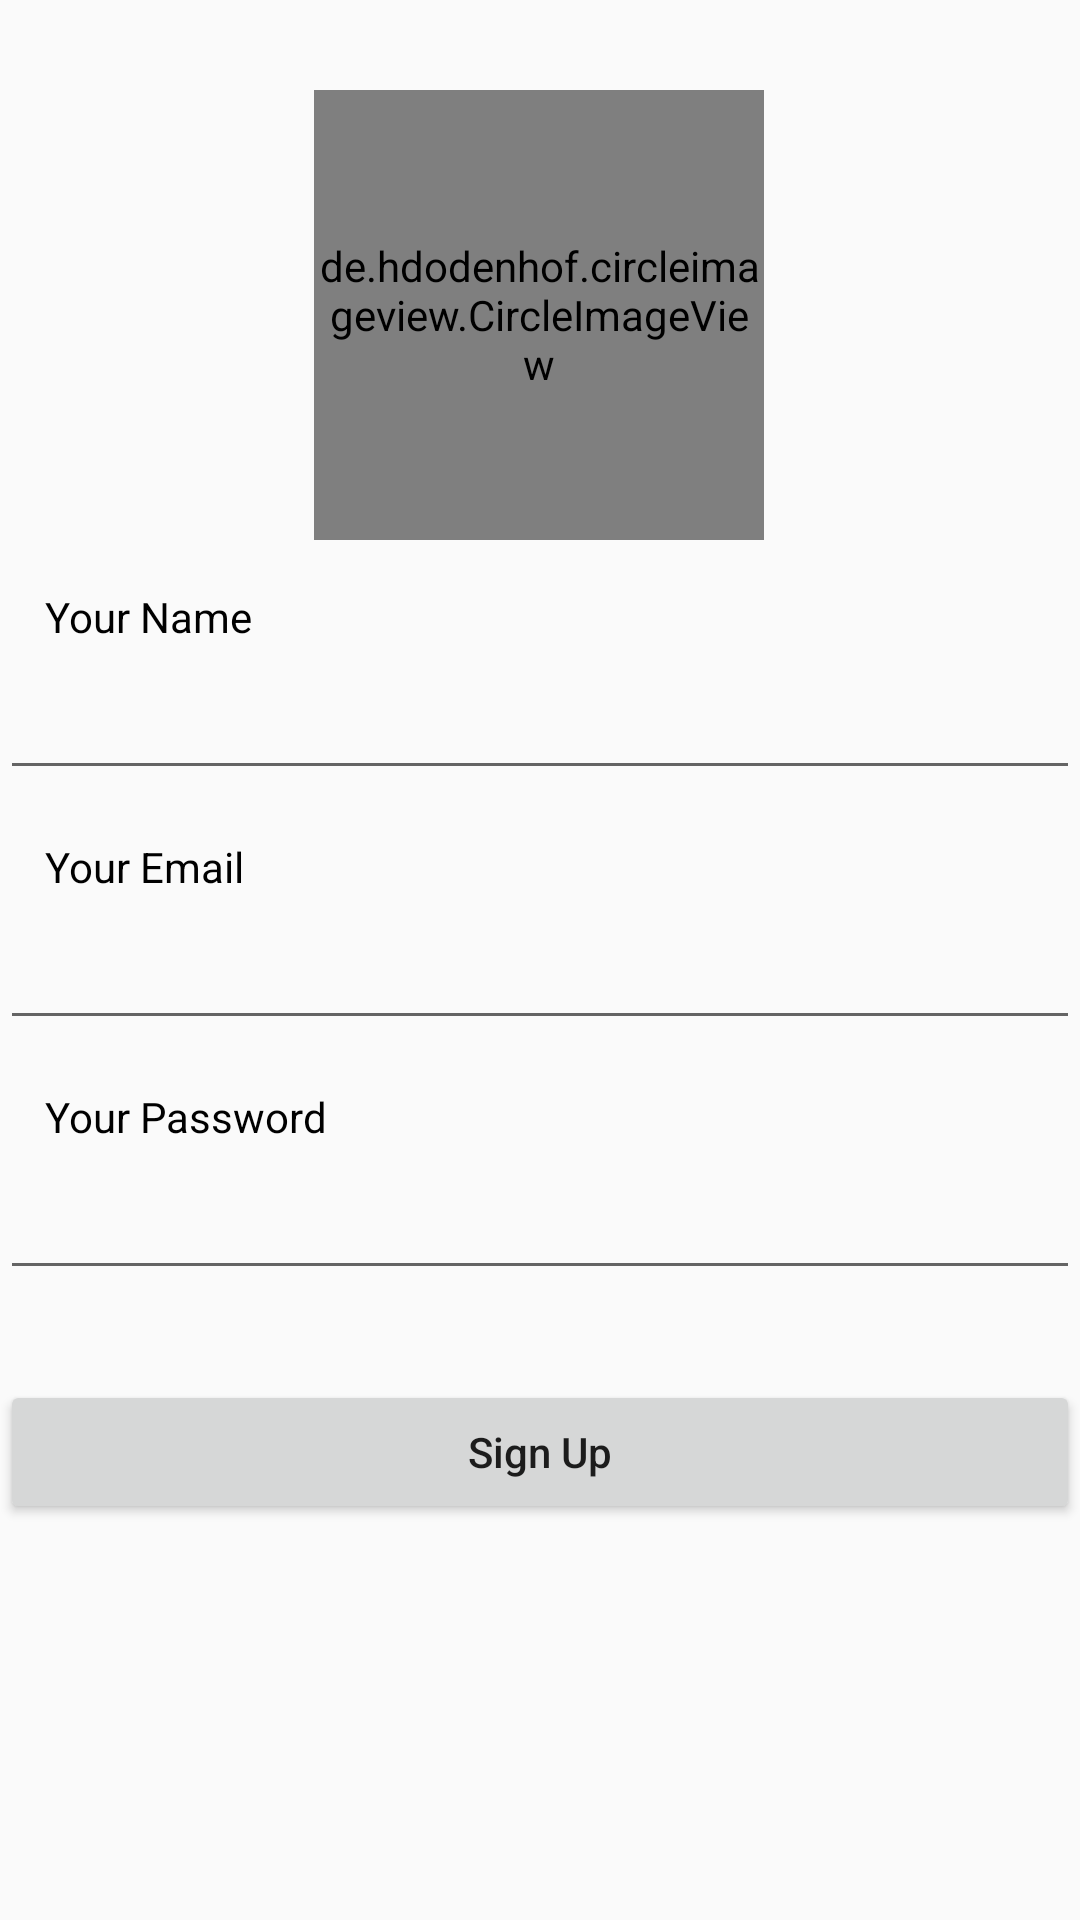

Reconstruct the res/layout file that produces this screen, plus the resources it refers to.
<!-- AndroidManifest.xml: application theme AppTheme -->
<!-- res/layout/activity_register.xml -->
<?xml version="1.0" encoding="utf-8"?>
<androidx.core.widget.NestedScrollView
    xmlns:android="http://schemas.android.com/apk/res/android"
    xmlns:app="http://schemas.android.com/apk/res-auto"
    xmlns:tools="http://schemas.android.com/tools"
    android:layout_width="match_parent"
    android:layout_height="match_parent">

<androidx.constraintlayout.widget.ConstraintLayout
    android:layout_width="match_parent"
    android:layout_height="match_parent">

    <androidx.constraintlayout.widget.Guideline
        android:id="@+id/end_guideline"
        android:layout_width="wrap_content"
        android:layout_height="wrap_content"
        android:orientation="vertical"
        app:layout_constraintEnd_toEndOf="parent"
        app:layout_constraintGuide_end="16dp" />

    <androidx.constraintlayout.widget.Guideline
        android:id="@+id/start_guideline"
        android:layout_width="wrap_content"
        android:layout_height="wrap_content"
        android:orientation="vertical"
        app:layout_constraintGuide_begin="15dp"
        app:layout_constraintStart_toStartOf="parent" />

    <de.hdodenhof.circleimageview.CircleImageView
        android:id="@+id/register_image"
        android:layout_width="150dp"
        android:layout_height="150dp"
        android:layout_marginTop="30dp"
        android:scaleType="centerCrop"
        android:src="@drawable/img_placeholder"
        app:layout_constraintEnd_toEndOf="@id/end_guideline"
        app:layout_constraintStart_toStartOf="@id/start_guideline"
        app:layout_constraintTop_toTopOf="parent" />

    <TextView
        android:id="@+id/textView_firstName"
        android:layout_width="wrap_content"
        android:layout_height="wrap_content"
        android:text="Your Name"
        android:textColor="#000"
        android:layout_marginTop="16dp"
        app:layout_constraintTop_toBottomOf="@id/register_image"
        app:layout_constraintStart_toStartOf="@id/start_guideline"/>

    <EditText
        android:id="@+id/profileName_TextView"
        android:layout_width="match_parent"
        android:layout_height="wrap_content"
        android:padding="12dp"
        android:inputType="textPersonName"
        app:layout_constraintTop_toBottomOf="@id/textView_firstName"
        app:layout_constraintEnd_toEndOf="@id/end_guideline"
        app:layout_constraintStart_toStartOf="@id/start_guideline"/>




















    <TextView
        android:id="@+id/register_yourEmail_textView"
        android:layout_width="wrap_content"
        android:layout_height="wrap_content"
        android:text="Your Email"
        android:textColor="#000"
        android:layout_marginTop="16dp"
        app:layout_constraintTop_toBottomOf="@id/profileName_TextView"
        app:layout_constraintStart_toStartOf="@id/start_guideline"/>

    <EditText
        android:id="@+id/register_yourEmail_editText"
        android:layout_width="match_parent"
        android:layout_height="wrap_content"
        android:inputType="textEmailAddress"
        android:padding="12dp"
        app:layout_constraintTop_toBottomOf="@id/register_yourEmail_textView"
        app:layout_constraintEnd_toEndOf="@id/end_guideline"
        app:layout_constraintStart_toStartOf="@id/start_guideline"/>

    <TextView
        android:id="@+id/register_yourPassword_textView"
        android:layout_width="wrap_content"
        android:layout_height="wrap_content"
        android:text="Your Password"
        android:textColor="#000"
        android:layout_marginTop="16dp"
        app:layout_constraintTop_toBottomOf="@id/register_yourEmail_editText"
        app:layout_constraintStart_toStartOf="@id/start_guideline"/>

    <EditText
        android:id="@+id/register_yourPassword_editText"
        android:layout_width="match_parent"
        android:layout_height="wrap_content"
        android:inputType="textPassword"
        android:padding="12dp"
        app:layout_constraintTop_toBottomOf="@id/register_yourPassword_textView"
        app:layout_constraintEnd_toEndOf="@id/end_guideline"
        app:layout_constraintStart_toStartOf="@id/start_guideline"/>

    <Button
        android:id="@+id/register_button"
        android:layout_width="match_parent"
        android:layout_height="wrap_content"
        android:text="Sign Up"
        android:textAllCaps="false"
        android:layout_marginTop="30dp"
        app:layout_constraintTop_toBottomOf="@id/register_yourPassword_editText"
        app:layout_constraintEnd_toEndOf="@id/end_guideline"
        app:layout_constraintStart_toStartOf="@id/start_guideline"/>


</androidx.constraintlayout.widget.ConstraintLayout>
</androidx.core.widget.NestedScrollView>
<!-- resources referenced by this layout -->
<resources>
  <!-- drawable img_placeholder: png bitmap (drawable, 5760 bytes) -->
  <style name="AppTheme" parent="Theme.AppCompat.Light.DarkActionBar">
          
          <item name="colorPrimary">@color/colorPrimary</item>
          <item name="colorPrimaryDark">@color/colorPrimaryDark</item>
          <item name="colorAccent">@color/colorAccent</item>
          <item name="windowActionBar">false</item>
          <item name="windowNoTitle">true</item>
  
      </style>
  <color name="colorPrimary">#3F51B5</color>
  <color name="colorPrimaryDark">#00b0ff</color>
  <color name="colorAccent">#7FD4DC</color>
</resources>
